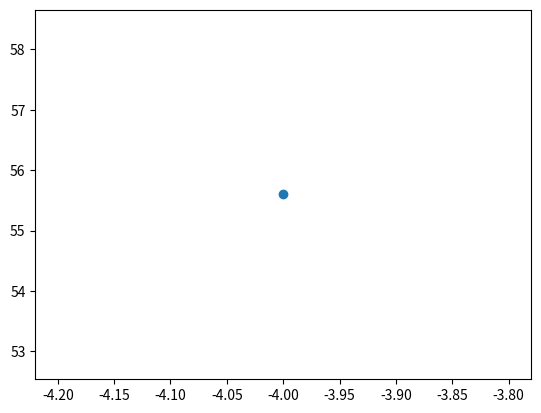

Recreate this plot in Python. (Note: this script raises an exception after producing the figure.)

import numpy as np
import matplotlib.pyplot as plt

def df(x):
    return 1 + np.exp(-x)




#metodo de newton
x0 = 1.0 # semilla

for i in range(5):
    x0 = x0-df(x0)/df(x0)
    print(x0)

plt.plot(x0, df(x0), "o")
plt.show() 




#Metodo de la bisección
a = 0
b = 1

for i in range(10):
    c = 0.5*(a+b)

    condicion = f(a)*f(b)

    if condicion<0:
        b=c
    else:
        a=c